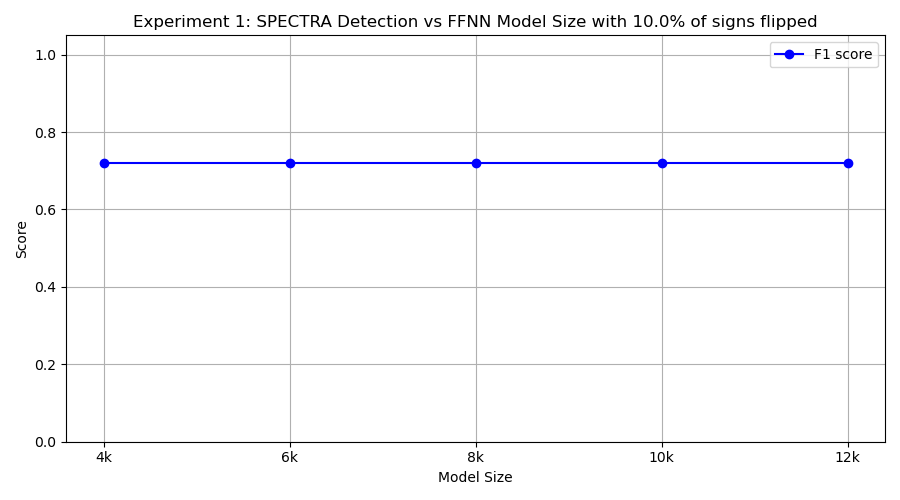

The data file committed next to this chart (first rows):
model_class, tp, fp, tn, fn, precision, recall, f1
FourKMLP, 9, 6, 4, 1, 0.6, 0.9, 0.72
SixKMLP, 9, 6, 4, 1, 0.6, 0.9, 0.72
EightKMLP, 9, 6, 4, 1, 0.6, 0.9, 0.72
TenKMLP, 9, 6, 4, 1, 0.6, 0.9, 0.72
TwelveKMLP, 9, 6, 4, 1, 0.6, 0.9, 0.72
